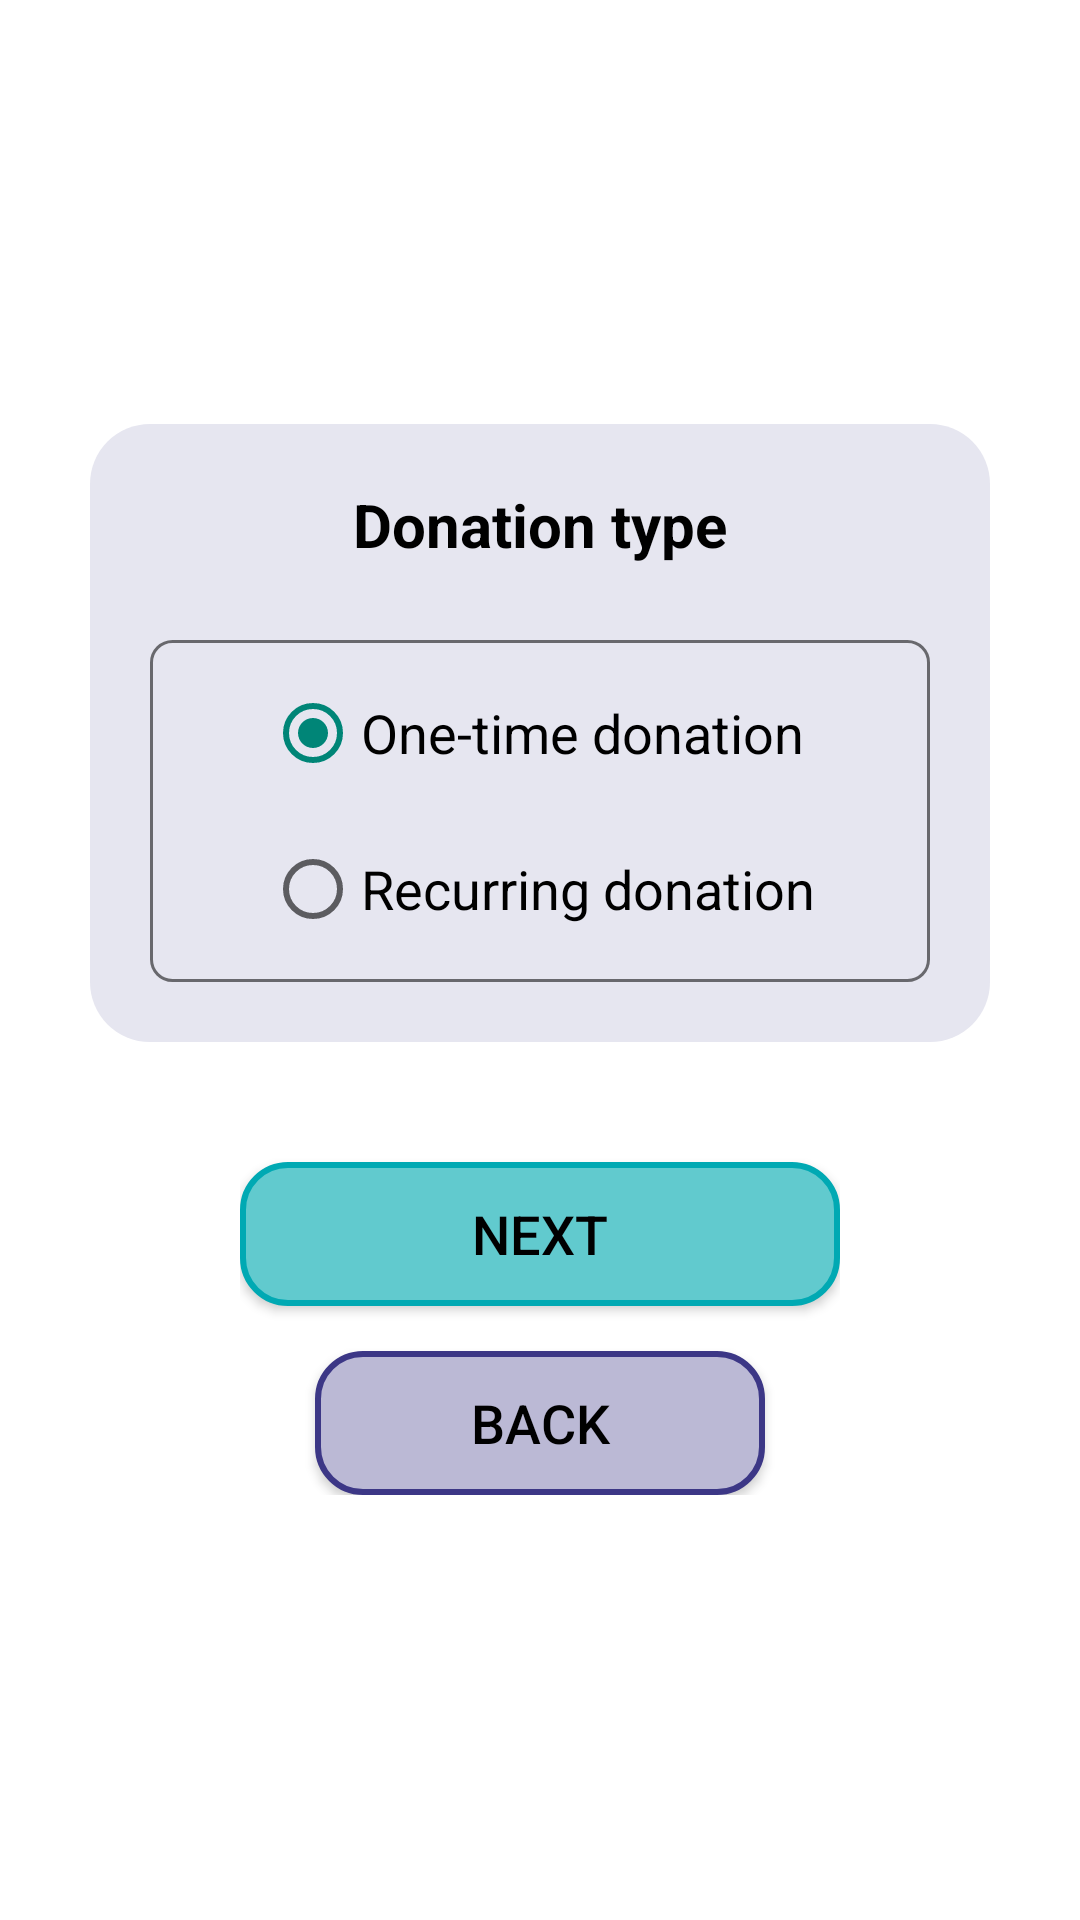

Here is an Android app screen rendered from its layout file. Give the layout XML and the strings, colors and styles it references.
<!-- AndroidManifest.xml: application theme Theme.AppFranceAssosSante -->
<!-- res/layout/fragment_don_type.xml -->
<?xml version="1.0" encoding="utf-8"?>
<LinearLayout
    xmlns:android="http://schemas.android.com/apk/res/android"
    android:layout_width="match_parent"
    android:layout_height="match_parent"
    android:orientation="vertical"
    android:gravity="center"
    android:padding="20dp">

    
    <LinearLayout
        android:layout_width="300dp"
        android:layout_height="wrap_content"
        android:orientation="vertical"
        android:padding="20dp"
        android:background="@drawable/fond_violet_arrondi"
        android:gravity="center"
        android:layout_marginBottom="30dp">

        <TextView
            android:layout_width="wrap_content"
            android:layout_height="wrap_content"
            android:text="@string/type_don"
            android:textSize="20sp"
            android:textStyle="bold"
            android:textColor="@color/black"
            android:layout_marginBottom="15dp"/>

        <RelativeLayout
            android:layout_width="match_parent"
            android:layout_height="wrap_content"
            android:layout_gravity="center"
            android:background="@drawable/outline"
            android:orientation="vertical"
            android:gravity="center_horizontal"
            android:padding="15dp"
            android:layout_marginTop="10dp">
            <RadioGroup
                android:id="@+id/radioTypeDon"
                android:layout_width="wrap_content"
                android:layout_height="wrap_content">
                <RadioButton
                    android:id="@+id/radioUnique"
                    android:layout_width="wrap_content"
                    android:layout_height="wrap_content"
                    android:text="@string/don_unique"
                    android:checked="true"
                    android:layout_marginBottom="20dp"/>
                <RadioButton
                    android:id="@+id/radioRecurrent"
                    android:layout_width="wrap_content"
                    android:layout_height="wrap_content"
                    android:text="@string/don_recurrent"/>

            </RadioGroup>
            <RelativeLayout
                android:id="@+id/recurrentOptionsLayout"
                android:layout_width="wrap_content"
                android:layout_height="wrap_content"
                android:layout_below="@id/radioTypeDon"
                android:visibility="gone"
                android:layout_marginStart="30dp"
                android:layout_marginTop="5dp">
                <RadioGroup
                    android:id="@+id/radioTypeRecurrent"
                    android:layout_width="wrap_content"
                    android:layout_height="wrap_content">
                    <RadioButton
                        android:id="@+id/radioMensuel"
                        android:layout_width="wrap_content"
                        android:layout_height="wrap_content"
                        android:text="@string/mensuel"/>
                    <RadioButton
                        android:id="@+id/radioAnnuel"
                        android:layout_width="wrap_content"
                        android:layout_height="wrap_content"
                        android:text="@string/annuel"/>
                </RadioGroup>
                <RelativeLayout
                    android:layout_width="wrap_content"
                    android:layout_height="wrap_content"
                    android:layout_below="@id/radioTypeRecurrent">
                    <TextView
                        android:id="@+id/textfin"
                        android:layout_width="wrap_content"
                        android:layout_height="wrap_content"
                        android:text="@string/date_de_fin"/>
                    <EditText
                        android:inputType="date"
                        android:id="@+id/dateFinEditText"
                        android:layout_width="100dp"
                        android:layout_height="wrap_content"
                        android:layout_toEndOf="@id/textfin"
                        android:layout_alignBaseline="@id/textfin"
                        />

                </RelativeLayout>
            </RelativeLayout>

        </RelativeLayout>

    </LinearLayout>

    <LinearLayout
        android:layout_width="wrap_content"
        android:layout_height="wrap_content"
        android:orientation="vertical"
        android:gravity="center">

        <Button
            android:id="@+id/suivant"
            android:layout_width="200dp"
            android:layout_height="wrap_content"
            android:text="@string/suivant"
            android:paddingStart="30dp"
            android:paddingEnd="30dp"
            android:textColor="@color/black"
            android:background="@drawable/btn_suivant"
            android:layout_marginTop="10dp"/>
        <Button
            android:id="@+id/retour"
            android:layout_width="150dp"
            android:layout_height="wrap_content"
            android:text="@string/retour"
            android:paddingStart="30dp"
            android:paddingEnd="30dp"
            android:textColor="@color/black"
            android:background="@drawable/btn_retour"
            android:layout_marginTop="15dp"/>
    </LinearLayout>
</LinearLayout>
<!-- resources referenced by this layout -->
<resources>
  <color name="black">#FF000000</color>
  <!-- drawable btn_retour (drawable) -->
  <?xml version="1.0" encoding="utf-8"?>
  <shape xmlns:android="http://schemas.android.com/apk/res/android"
      android:shape="rectangle">
      <stroke
          android:color="@color/bleu_logo"
          android:width="2dp" />
  
      <corners
          android:radius="15dp"/>
  
      <solid
          android:color="#BBB9D5"/>
  
  </shape>
  <!-- drawable btn_suivant (drawable) -->
  <?xml version="1.0" encoding="utf-8"?>
  <shape xmlns:android="http://schemas.android.com/apk/res/android">
      <solid android:color="#61CACE"></solid>
      <stroke android:width="2dp" android:color="#00A9B3"></stroke>
      <corners android:radius="15dp"/>
  </shape>
  <!-- drawable fond_violet_arrondi (drawable) -->
  <?xml version="1.0" encoding="utf-8"?>
  <shape xmlns:android="http://schemas.android.com/apk/res/android">
      <solid android:color="@color/violettresclair"/>
      <corners android:radius="20dp"/>
  </shape>
  <!-- drawable outline (drawable) -->
  <?xml version="1.0" encoding="utf-8"?>
  <shape xmlns:android="http://schemas.android.com/apk/res/android"
      android:shape="rectangle">
      <corners
          android:radius="7dp" />
  
      <stroke
          android:width="1dp"
          android:color="@color/outline" />
  </shape>
  <string name="annuel">Annually</string>
  <string name="date_de_fin">End date:</string>
  <string name="don_recurrent">Recurring donation</string>
  <string name="don_unique">One-time donation</string>
  <string name="mensuel">Monthly</string>
  <string name="retour">Back</string>
  <string name="suivant">Next</string>
  <string name="type_don">Donation type</string>
  <style name="Theme.AppFranceAssosSante" parent="Theme.AppCompat.DayNight.NoActionBar">
          <item name="android:textSize">18sp</item>
          <item name="android:textColor">@color/black</item>
          <item name="android:windowBackground">@color/backgroundColor</item>
      </style>
  <color name="bleu_logo">#3C3786</color>
  <color name="violettresclair">#E6E6F0</color>
  <color name="outline">#8B000000</color>
  <color name="backgroundColor">#FFFFFFFF</color>
</resources>
